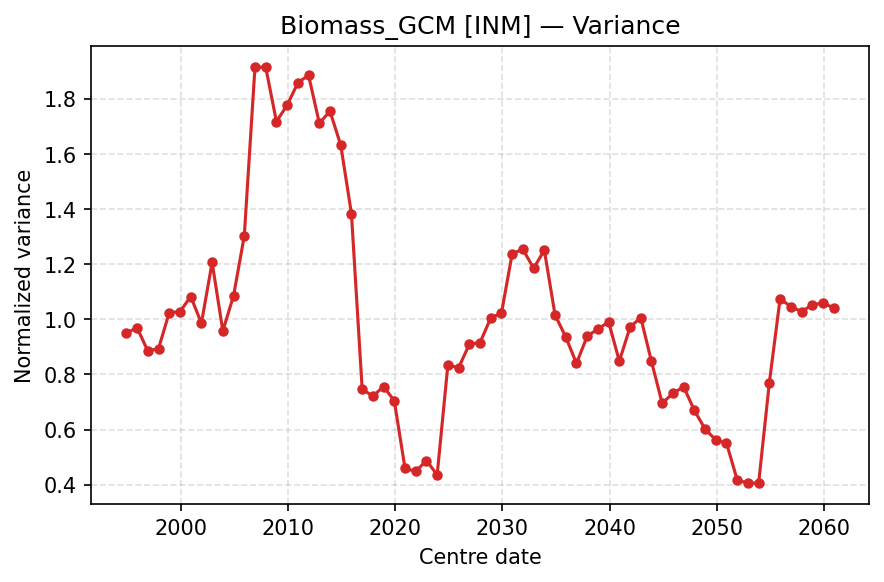

The file beside this chart, header and first rows:
centre_date, Var
1994-12-01, 0.9507
1995-12-01, 0.9691
1996-12-01, 0.8851
1997-12-01, 0.8941
1998-12-01, 1.025
1999-12-01, 1.028
2000-12-01, 1.083
2001-12-01, 0.986
2002-12-01, 1.206
2003-12-01, 0.9577
2004-12-01, 1.086
2005-12-01, 1.303
2006-12-01, 1.916
2007-12-01, 1.915
2008-12-01, 1.718
2009-12-01, 1.777
2010-12-01, 1.859
2011-12-01, 1.886
2012-12-01, 1.712
2013-12-01, 1.755
2014-12-01, 1.633
2015-12-01, 1.384
2016-12-01, 0.747
2017-12-01, 0.7209
2018-12-01, 0.756
2019-12-01, 0.7045
2020-12-01, 0.4587
2021-12-01, 0.4483
2022-12-01, 0.4873
2023-12-01, 0.4357
2024-12-01, 0.835
2025-12-01, 0.8239
2026-12-01, 0.9098
2027-12-01, 0.9156
2028-12-01, 1.005
2029-12-01, 1.023
2030-12-01, 1.238
2031-12-01, 1.255
2032-12-01, 1.185
2033-12-01, 1.251
2034-12-01, 1.016
2035-12-01, 0.9358
2036-12-01, 0.8401
2037-12-01, 0.939
2038-12-01, 0.9646
2039-12-01, 0.9905
2040-12-01, 0.8484
2041-12-01, 0.9715
2042-12-01, 1.006
2043-12-01, 0.8469
2044-12-01, 0.6951
2045-12-01, 0.7316
2046-12-01, 0.7552
2047-12-01, 0.6697
2048-12-01, 0.6018
2049-12-01, 0.5621
2050-12-01, 0.5508
2051-12-01, 0.4173
2052-12-01, 0.405
2053-12-01, 0.406
... 7 more rows
